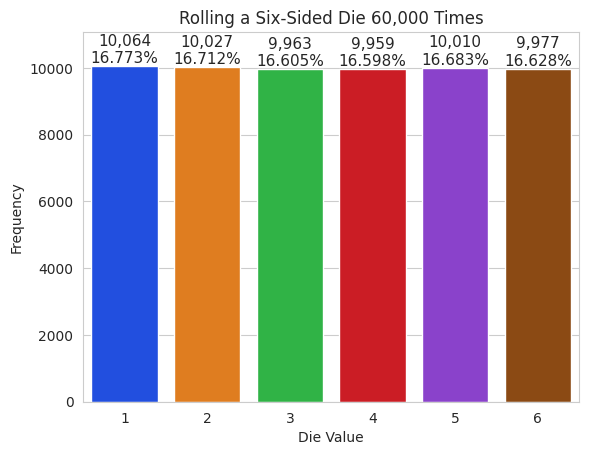

The script that saved this image:
import matplotlib.pyplot as plt
import numpy as np
import random
import seaborn as sns
import sys


if len(sys.argv) > 1:
    number_of_shoots = int(sys.argv[1])
else:
    number_of_shoots = 60000


rolls = [random.randrange(1, 7) for i in range(number_of_shoots)]

values, frequencies = np.unique(rolls, return_counts=True)

title = f'Rolling a Six-Sided Die {len(rolls):,} Times'
sns.set_style('whitegrid')

axes = sns.barplot(x=values, y=frequencies, palette='bright')
axes.set_title(title)
axes.set(xlabel='Die Value', ylabel='Frequency')
axes.set_ylim(top=max(frequencies) * 1.10)

for bar, frequency in zip(axes.patches, frequencies):
    text_x = bar.get_x() + bar.get_width() / 2.0
    text_y = bar.get_height()
    text = f'{frequency:,}\n{frequency / len(rolls):.3%}'
    axes.text(text_x, text_y, text, fontsize=11, ha='center', va='bottom')

plt.show()
